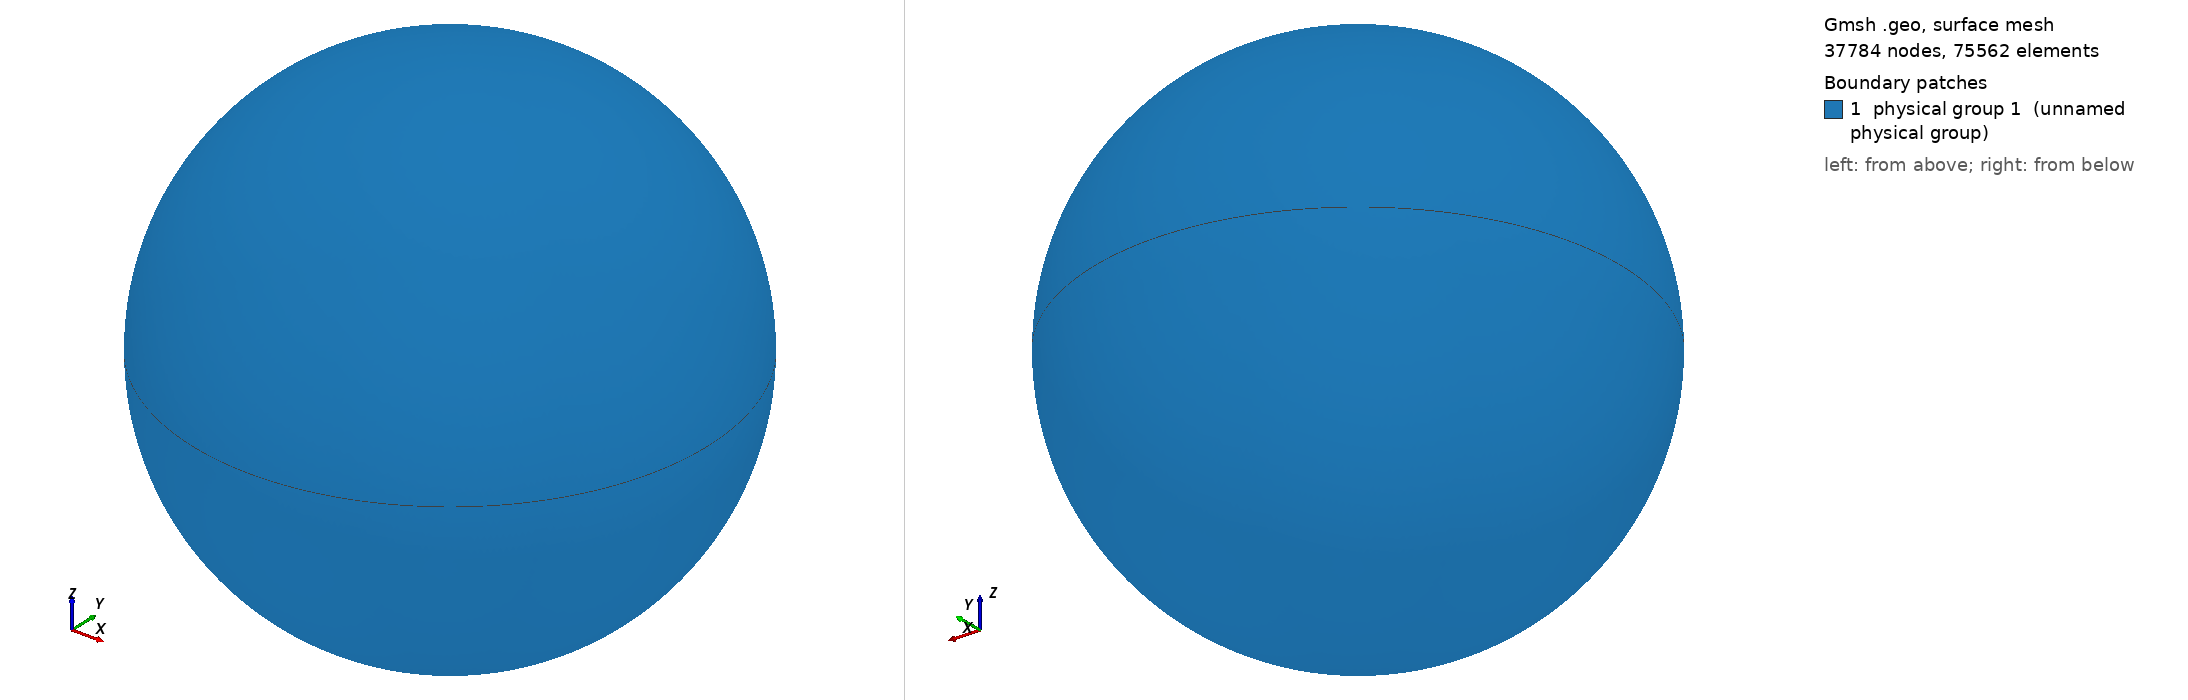

Gmsh geometry script, surface-meshed: 37784 nodes, 75562 surface elements. Boundary patches (legend numbers): 1 physical group 1 (unnamed physical group). Left view from above one corner, right view from below the opposite corner. Legend entries are the model's physical surfaces. The drawing asked Gmsh for element sizes between 1% and 20% of the model's largest extent; the script's own settings can give other sizes.

=== sphere.geo (drawn) ===
Mesh.MshFileVersion = 2.0;
h = 0.01;
R = 1;
cenX=0;
cenY=0;
cenZ=0;
Point(1) = {cenX,cenY, cenZ, h};
Point(2) = {cenX+R, cenY, cenZ, h};
Point(3) = {cenX-R, cenY, cenZ, h};
Point(4) = {cenX, cenY+R, cenZ, h};
Point(5) = {cenX, cenY-R, cenZ, h};
Point(6) = {cenX, cenY, cenZ+R, h};
Point(7) = {cenX, cenY, cenZ-R, h};
Circle(1) = {2, 1, 4};
Circle(2) = {4, 1, 3};
Circle(3) = {3, 1, 5};
Circle(4) = {5, 1, 2};
Circle(5) = {2, 1, 6};
Circle(6) = {6, 1, 3};
Circle(7) = {3, 1, 7};
Circle(8) = {7, 1, 2};
Circle(9) = {4, 1, 6};
Circle(10) = {6, 1, 5};
Circle(11) = {5, 1, 7};
Circle(12) = {7, 1, 4};
Line Loop(14) = {2, 7, 12};
Surface(14) = {14};
Line Loop(16) = {2, -6, -9};
Surface(16) = {16};
Line Loop(18) = {3, -10, 6};
Surface(18) = {18};
Line Loop(20) = {3, 11, -7};
Surface(20) = {20};
Line Loop(22) = {4, -8, -11};
Surface(22) = {22};
Line Loop(24) = {4, 5, 10};
Surface(24) = {24};
Line Loop(26) = {1, 9, -5};
Surface(26) = {26};
Line Loop(28) = {1, -12, 8};
Surface(28) = {28};
Surface Loop(30) = {14, 16, 18, 20, 22, 24, 26, 28};
Volume(30) = {30};
Physical Surface(1) = {22, 24, 26, 28, 14, 16, 20, 18};
Physical Volume(1) = {30};
